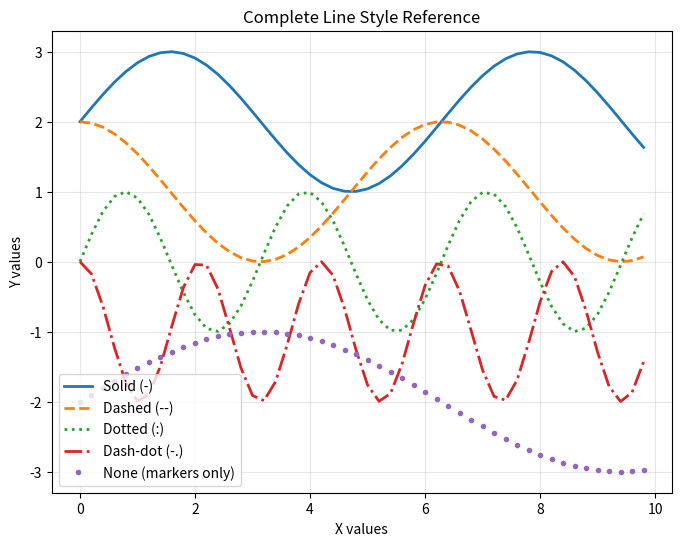

Python code for this plot: (Note: this script raises an exception after producing the figure.)
#!/usr/bin/env python3
"""
Line styles demonstration - Python reference using matplotlib
Equivalent to line_styles.f90 for visual comparison
"""

import numpy as np
import matplotlib.pyplot as plt

def main():
    print("=== Line Style Examples (Python Reference) ===")
    
    # Generate test data with clear separation for visibility (same as Fortran)
    x = np.arange(50) * 0.2
    y1 = np.sin(x) + 2.0
    y2 = np.cos(x) + 1.0
    y3 = np.sin(x * 2.0)
    y4 = np.cos(x * 3.0) - 1.0
    y5 = np.sin(x * 0.5) - 2.0
    
    # Comprehensive line style demonstration
    plt.figure(figsize=(8, 6))
    plt.plot(x, y1, label='Solid (-)', linestyle='-', linewidth=2)
    plt.plot(x, y2, label='Dashed (--)', linestyle='--', linewidth=2)
    plt.plot(x, y3, label='Dotted (:)', linestyle=':', linewidth=2)
    plt.plot(x, y4, label='Dash-dot (-.)', linestyle='-.', linewidth=2)
    plt.plot(x, y5, label='None (markers only)', linestyle='None', marker='o', markersize=3)
    
    plt.title('Complete Line Style Reference')
    plt.xlabel('X values')
    plt.ylabel('Y values')
    plt.legend()
    plt.grid(True, alpha=0.3)
    
    plt.savefig('example/line_styles/line_styles_ref.png', dpi=150, bbox_inches='tight')
    plt.savefig('example/line_styles/line_styles_ref.pdf', bbox_inches='tight')
    plt.close()
    
    print("Line style examples completed!")
    print("Files created: line_styles_ref.png, line_styles_ref.pdf")
    print("Note: 'None' linestyle shows markers only")
    print()

if __name__ == "__main__":
    main()